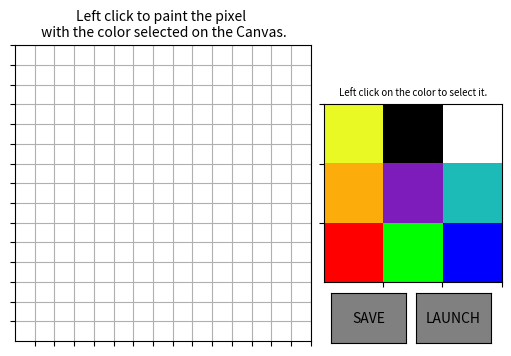

Here is the Python script that generated this plot:
from math import ceil
import matplotlib.pyplot as plt
import numpy as np
from PIL import Image
import os
from matplotlib.widgets import Button


class pixel_art:
    def __init__(
        self,
        fig,
        gs,
        size=15
    ):
        self.size = size

        self.canevas = fig.add_subplot(gs[0])
        self.canevas.set_title('Left click to paint the pixel \n with the color selected on the Canvas.', fontsize=10)
        self.canevas.set_xticks(np.arange(self.size))
        self.canevas.set_yticks(np.arange(self.size))
        self.canevas.set_xticklabels([""]*self.size)
        self.canevas.set_yticklabels([""]*self.size)

        self.show_palette = fig.add_subplot(gs[1])
        self.show_palette.set_title('Left click on the color to select it.', fontsize=7)
        self.show_palette.set_xticks(np.arange(3))
        self.show_palette.set_yticks(np.arange(3))
        self.show_palette.set_xticklabels([""]*3)
        self.show_palette.set_yticklabels([""]*3)

        self.image = np.zeros((self.size, self.size, 3)) + (255, 255, 255)
        self.image = self.image.astype(np.uint8)
        self.palette = np.asarray([[255, 0, 0], [0, 255, 0], [0, 0, 255],
                                  [253, 173, 11], [125, 28, 187], [28, 187, 183],
                                  [233, 249, 35], [0, 0, 0], [255, 255, 255]])
        self.palette = self.palette.reshape(3, 3, 3)

#         self.cmap = mpl.colors.ListedColormap(['white', 'red', 'green', 'blue', 'cyan', 'orange', 'black', 'purple', 'yellow'])
        self.canevas.set_aspect('equal')
        self.canevas.imshow(self.image, vmin=0, vmax=9, extent=[-1, self.size-1, -1, self.size-1], origin='lower')
        self.canevas.grid()
        self.show_palette.imshow(self.palette, vmin=0, vmax=9, extent=[-1, 2, -1, 2], origin='lower')
        fig.canvas.mpl_connect('button_press_event', self)
        self.couleur = 0

        ax_save_button = plt.axes([0.65, 0.2, 0.15, 0.1])
        ax_launch_button = plt.axes([0.82, 0.2, 0.15, 0.1])
        self.save_button = Button(ax_save_button, 'SAVE', color='gray', hovercolor='red')
        self.launch_button = Button(ax_launch_button, 'LAUNCH', color='gray', hovercolor='red')

    def __call__(self, event):
        click_x = event.xdata
        click_y = event.ydata
        ax = event.inaxes

        def save_drawing(val):
            im_to_save = np.copy(self.image)  # We need to inver the R and B channels
            im_to_save[:, :, 0] = self.image[:, :, 2]  # B to R
            im_to_save[:, :, 2] = self.image[:, :, 0]  # R to B
            im_to_save = np.flip(np.flip(im_to_save), axis=1)  # We need to flip horizontaly and verticaly
            np.save('data/images/custom_image.npy', im_to_save)
            im = Image.fromarray(im_to_save)
            im.save("data/images/custom_image.png")
            plt.suptitle("SAVED !", x=0.5, y=0.92, color='red')
            plt.draw()
        
        def save_and_launch(val):
            save_drawing(None)
            plt.suptitle("Wait for it !", x=0.5, y=0.92, color='red')
            plt.draw()
            os.system("sh main.sh custom_image 10 10")
            plt.close()
            exit()

        self.save_button.on_clicked(save_drawing)
        self.launch_button.on_clicked(save_and_launch)

        if event.button == 1:
            if ax == self.show_palette:
                self.couleur = self.palette[ceil(click_y), ceil(click_x)]
                plt.suptitle(" ", x=0.5, y=0.9)

            if ax == self.canevas:
                self.image[ceil(click_y), ceil(click_x)] = self.couleur
                self.canevas.imshow(self.image, vmin=0, vmax=9,
                                    extent=[-1, self.size-1, -1, self.size-1], origin='lower')
                plt.suptitle(" ", x=0.5, y=0.92)
                plt.draw()


fig = plt.figure(figsize=(5, 5), constrained_layout=True)
gs = fig.add_gridspec(ncols=2, nrows=1, width_ratios=[5, 3])
pixel_art(fig, gs)
plt.show()
